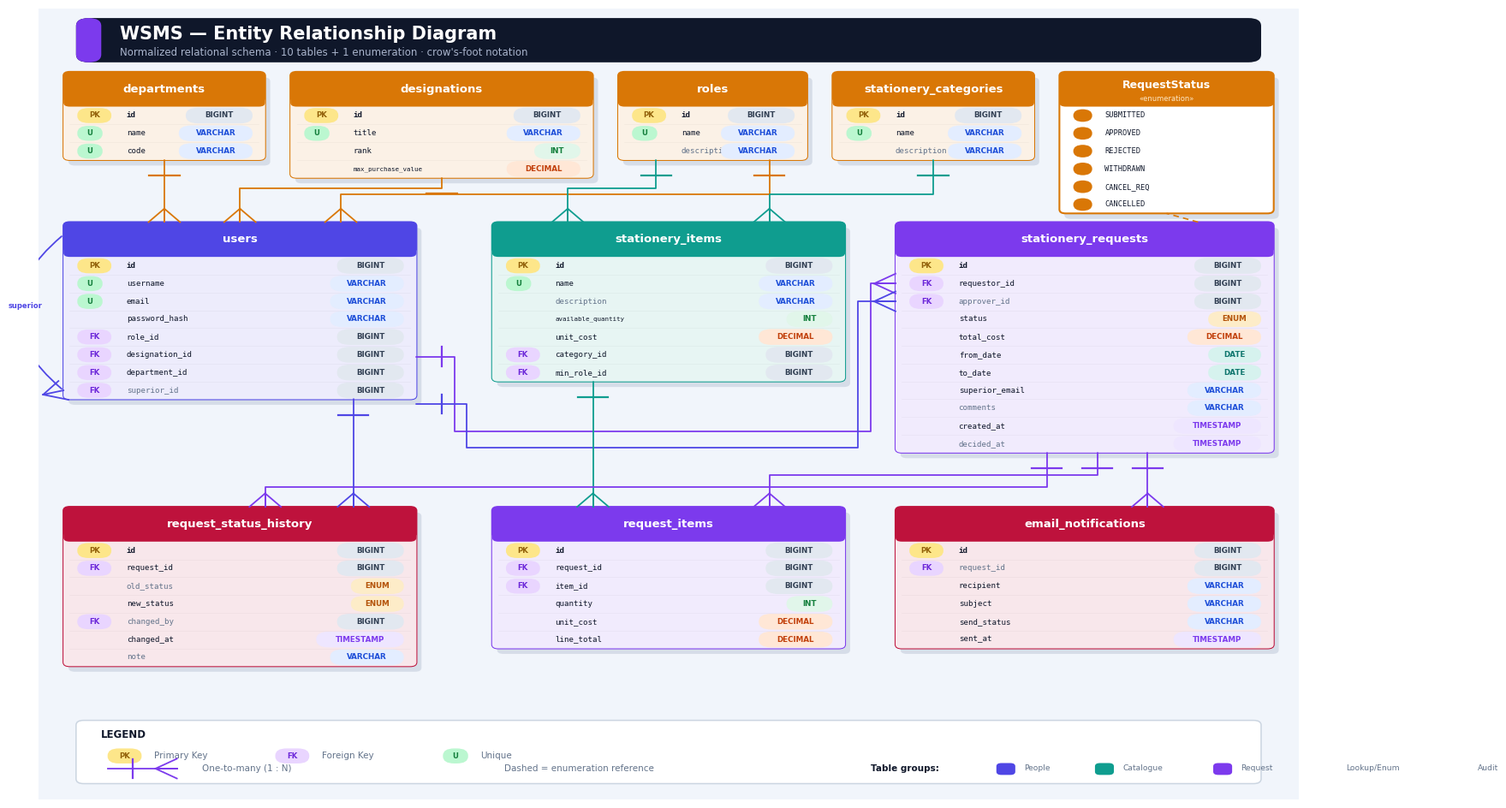

This figure's Python source:
#!/usr/bin/env python3
"""Rich 10-table ER diagram for WSMS with orthogonal crow's-foot routing."""

import math
import matplotlib
matplotlib.use("Agg")
import matplotlib.pyplot as plt
from matplotlib.patches import FancyBboxPatch, FancyArrowPatch
from matplotlib.lines import Line2D

INK = "#0f172a"
MUTED = "#64748b"
BG = "#f1f5fb"
WHITE = "#ffffff"

C_LOOKUP = "#d97706"
C_USER = "#4f46e5"
C_ITEM = "#0f9d8f"
C_REQ = "#7c3aed"
C_AUDIT = "#be123c"

TYPE_COLORS = {
    "BIGINT": ("#334155", "#e2e8f0"), "VARCHAR": ("#1d4ed8", "#e3edff"),
    "INT": ("#15803d", "#e1f6ea"), "DECIMAL": ("#c2410c", "#ffe7d6"),
    "DATE": ("#0f766e", "#d6f2ee"), "TIMESTAMP": ("#7c3aed", "#eee6ff"),
    "ENUM": ("#b45309", "#fdecc8"),
}
KEY = {"PK": ("#92610a", "#fde68a"), "FK": ("#6d28d9", "#e9d5ff"), "U": ("#15803d", "#bbf7d0")}

plt.rcParams["font.family"] = "DejaVu Sans"
fig, ax = plt.subplots(figsize=(19, 12))
ax.set_xlim(0, 100)
ax.set_ylim(0, 100)
ax.axis("off")
ax.add_patch(FancyBboxPatch((-2, -2), 104, 104, boxstyle="square,pad=0", fc=BG, ec="none", zorder=0))

HEADER_H = 4.4
ROW_H = 2.25


def tx(x, y, s, size, color=INK, bold=False, ha="center", va="center", mono=False, z=5):
    ax.text(x, y, s, fontsize=size, color=color, ha=ha, va=va, zorder=z,
            fontweight="bold" if bold else "normal",
            family="DejaVu Sans Mono" if mono else "DejaVu Sans")


def lighten(hexc):
    r, g, b = int(hexc[1:3], 16), int(hexc[3:5], 16), int(hexc[5:7], 16)
    r, g, b = [int(c + (255 - c) * 0.90) for c in (r, g, b)]
    return f"#{r:02x}{g:02x}{b:02x}"


def shadowbox(x, y, w, h, ec, fill=WHITE):
    ax.add_patch(FancyBboxPatch((x + 0.4, y - 0.7), w, h, boxstyle="round,pad=0,rounding_size=0.5",
                 fc="#9aa6bd", ec="none", alpha=0.3, zorder=1))
    ax.add_patch(FancyBboxPatch((x, y), w, h, boxstyle="round,pad=0,rounding_size=0.5",
                 fc=fill, ec=ec, lw=1.5, zorder=2))


def pill(right_x, y, text, size=6.3):
    base = text.split("(")[0]           # show the base type only (lengths live in the SRS)
    tcol, bg = TYPE_COLORS.get(base, ("#334155", "#e2e8f0"))
    w = len(base) * 0.55 + 2.0
    x0 = right_x - w
    ax.add_patch(FancyBboxPatch((x0, y - 1.0), w, 2.0, boxstyle="round,pad=0,rounding_size=1.0",
                 fc=bg, ec="none", zorder=6))
    tx(x0 + w / 2, y, base, size, color=tcol, bold=True, z=7)


def keybadge(x, y, kind):
    tcol, bg = KEY[kind]
    w = len(kind) * 0.7 + 1.3
    ax.add_patch(FancyBboxPatch((x, y - 0.95), w, 1.9, boxstyle="round,pad=0,rounding_size=0.9",
                 fc=bg, ec="none", zorder=6))
    tx(x + w / 2, y, kind, 6.2, color=tcol, bold=True, z=7)
    return w


def entity(x, top, w, title, accent, rows):
    h = HEADER_H + ROW_H * len(rows)
    shadowbox(x, top - h, w, h, accent)
    ax.add_patch(FancyBboxPatch((x, top - h), w, h - HEADER_H + 1.2,
                 boxstyle="round,pad=0,rounding_size=0.5", fc=lighten(accent), ec="none", zorder=2.4))
    ax.add_patch(FancyBboxPatch((x, top - HEADER_H), w, HEADER_H,
                 boxstyle="round,pad=0,rounding_size=0.5", fc=accent, ec="none", zorder=3))
    tx(x + w / 2, top - HEADER_H / 2, title, 9.5, color=WHITE, bold=True, z=5)
    row_y = {}
    for i, (name, typ, keys, nn) in enumerate(rows):
        ry = top - HEADER_H - ROW_H * (i + 0.5)
        row_y[name] = ry
        bx = x + 1.1
        for k in keys:
            bx += keybadge(bx, ry, k) + 0.4
        nfont = 6.6 if len(name) <= 14 else 5.4   # shrink long column names so they fit
        tx(x + 5.0, ry, name, nfont, color=INK if nn else MUTED, bold=("PK" in keys), ha="left", mono=True, z=5)
        pill(x + w - 1.0, ry, typ)
        if i < len(rows) - 1:
            ax.add_line(Line2D([x + 0.5, x + w - 0.5], [top - HEADER_H - ROW_H * (i + 1)] * 2,
                        color="#000000", lw=0.4, alpha=0.05, zorder=4))
    return {"x": x, "w": w, "top": top, "bot": top - h, "cx": x + w / 2, "rows": row_y, "accent": accent}


def enum_box(x, top, w, title, values):
    h = HEADER_H + ROW_H * len(values)
    shadowbox(x, top - h, w, h, C_LOOKUP)
    ax.add_patch(FancyBboxPatch((x, top - HEADER_H), w, HEADER_H,
                 boxstyle="round,pad=0,rounding_size=0.5", fc=C_LOOKUP, ec="none", zorder=3))
    tx(x + w / 2, top - HEADER_H / 2 + 0.5, title, 9, color=WHITE, bold=True, z=5)
    tx(x + w / 2, top - HEADER_H + 0.95, "«enumeration»", 6, color="#fde8c6", z=5)
    for i, v in enumerate(values):
        ry = top - HEADER_H - ROW_H * (i + 0.5)
        ax.add_patch(FancyBboxPatch((x + 1.1, ry - 0.8), 1.5, 1.6, boxstyle="round,pad=0,rounding_size=0.8",
                     fc=C_LOOKUP, ec="none", zorder=6))
        tx(x + 3.6, ry, v, 6.2, color=INK, ha="left", mono=True, z=5)
    return {"x": x, "w": w, "top": top, "bot": top - h, "cx": x + w / 2}


def crows_foot(tip, frm, color, size=1.7, spread=1.25):
    dx, dy = tip[0] - frm[0], tip[1] - frm[1]
    d = math.hypot(dx, dy) or 1
    ux, uy = dx / d, dy / d
    px, py = -uy, ux
    apex = (tip[0] - ux * size, tip[1] - uy * size)
    for e in (tip, (tip[0] + px * spread, tip[1] + py * spread), (tip[0] - px * spread, tip[1] - py * spread)):
        ax.add_line(Line2D([apex[0], e[0]], [apex[1], e[1]], color=color, lw=1.3, zorder=8))


def one_tick(tip, frm, color, size=1.2, back=2.0):
    dx, dy = tip[0] - frm[0], tip[1] - frm[1]
    d = math.hypot(dx, dy) or 1
    ux, uy = dx / d, dy / d
    px, py = -uy, ux
    c = (tip[0] - ux * back, tip[1] - uy * back)
    ax.add_line(Line2D([c[0] + px * size, c[0] - px * size], [c[1] + py * size, c[1] - py * size],
                color=color, lw=1.6, zorder=8))


def poly(pts, color):
    """Orthogonal/zig connector; crow's foot at pts[0] (child FK), bar at pts[-1] (parent PK)."""
    xs = [p[0] for p in pts]
    ys = [p[1] for p in pts]
    ax.add_line(Line2D(xs, ys, color=color, lw=1.3, zorder=4, solid_capstyle="round"))
    crows_foot(pts[0], pts[1], color)
    one_tick(pts[-1], pts[-2], color)


def dashed(p1, p2, color):
    ax.add_line(Line2D([p1[0], p2[0]], [p1[1], p2[1]], color=color, lw=1.2, linestyle=(0, (4, 3)), zorder=4))


# ================= Title =================
ax.add_patch(FancyBboxPatch((3, 93.2), 94, 5.6, boxstyle="round,pad=0,rounding_size=1.0", fc="#0f172a", ec="none", zorder=3))
ax.add_patch(FancyBboxPatch((3, 93.2), 2.0, 5.6, boxstyle="round,pad=0,rounding_size=1.0", fc=C_REQ, ec="none", zorder=4))
tx(6.5, 96.8, "WSMS — Entity Relationship Diagram", 15, color=WHITE, bold=True, ha="left", z=5)
tx(6.5, 94.4, "Normalized relational schema · 10 tables + 1 enumeration · crow's-foot notation", 8.5, color="#a9b4cc", ha="left", z=5)

# ================= Lookups =================
departments = entity(2, 92, 16, "departments", C_LOOKUP, [
    ("id", "BIGINT", ["PK"], True), ("name", "VARCHAR(80)", ["U"], True), ("code", "VARCHAR(10)", ["U"], True)])
designations = entity(20, 92, 24, "designations", C_LOOKUP, [
    ("id", "BIGINT", ["PK"], True), ("title", "VARCHAR(60)", ["U"], True),
    ("rank", "INT", [], True), ("max_purchase_value", "DECIMAL(12,2)", [], True)])
roles = entity(46, 92, 15, "roles", C_LOOKUP, [
    ("id", "BIGINT", ["PK"], True), ("name", "VARCHAR(20)", ["U"], True), ("description", "VARCHAR(100)", [], False)])
categories = entity(63, 92, 16, "stationery_categories", C_LOOKUP, [
    ("id", "BIGINT", ["PK"], True), ("name", "VARCHAR(60)", ["U"], True), ("description", "VARCHAR(255)", [], False)])
status_enum = enum_box(81, 92, 17, "RequestStatus",
                       ["SUBMITTED", "APPROVED", "REJECTED", "WITHDRAWN", "CANCEL_REQ", "CANCELLED"])

# ================= Core =================
users = entity(2, 73, 28, "users", C_USER, [
    ("id", "BIGINT", ["PK"], True), ("username", "VARCHAR(50)", ["U"], True),
    ("email", "VARCHAR(120)", ["U"], True), ("password_hash", "VARCHAR(100)", [], True),
    ("role_id", "BIGINT", ["FK"], True), ("designation_id", "BIGINT", ["FK"], True),
    ("department_id", "BIGINT", ["FK"], True), ("superior_id", "BIGINT", ["FK"], False)])
items = entity(36, 73, 28, "stationery_items", C_ITEM, [
    ("id", "BIGINT", ["PK"], True), ("name", "VARCHAR(100)", ["U"], True),
    ("description", "VARCHAR(255)", [], False), ("available_quantity", "INT", [], True),
    ("unit_cost", "DECIMAL(12,2)", [], True), ("category_id", "BIGINT", ["FK"], True),
    ("min_role_id", "BIGINT", ["FK"], True)])
requests = entity(68, 73, 30, "stationery_requests", C_REQ, [
    ("id", "BIGINT", ["PK"], True), ("requestor_id", "BIGINT", ["FK"], True),
    ("approver_id", "BIGINT", ["FK"], False), ("status", "ENUM", [], True),
    ("total_cost", "DECIMAL(12,2)", [], True), ("from_date", "DATE", [], True),
    ("to_date", "DATE", [], True), ("superior_email", "VARCHAR(120)", [], True),
    ("comments", "VARCHAR(255)", [], False), ("created_at", "TIMESTAMP", [], True),
    ("decided_at", "TIMESTAMP", [], False)])

# ================= Audit / lines =================
history = entity(2, 37, 28, "request_status_history", C_AUDIT, [
    ("id", "BIGINT", ["PK"], True), ("request_id", "BIGINT", ["FK"], True),
    ("old_status", "ENUM", [], False), ("new_status", "ENUM", [], True),
    ("changed_by", "BIGINT", ["FK"], False), ("changed_at", "TIMESTAMP", [], True),
    ("note", "VARCHAR(255)", [], False)])
reqitems = entity(36, 37, 28, "request_items", C_REQ, [
    ("id", "BIGINT", ["PK"], True), ("request_id", "BIGINT", ["FK"], True),
    ("item_id", "BIGINT", ["FK"], True), ("quantity", "INT", [], True),
    ("unit_cost", "DECIMAL(12,2)", [], True), ("line_total", "DECIMAL(12,2)", [], True)])
emails = entity(68, 37, 30, "email_notifications", C_AUDIT, [
    ("id", "BIGINT", ["PK"], True), ("request_id", "BIGINT", ["FK"], False),
    ("recipient", "VARCHAR(120)", [], True), ("subject", "VARCHAR(500)", [], True),
    ("send_status", "VARCHAR(10)", [], True), ("sent_at", "TIMESTAMP", [], True)])

# ================= Relationships (orthogonal, corridor-routed) =================
UP = 76.5   # corridor between lookups and core rows
# users -> lookups
poly([(10, users["top"]), (10, UP), (departments["cx"], UP), (departments["cx"], departments["bot"])], C_LOOKUP)
poly([(16, users["top"]), (16, UP + 0.8), (designations["cx"], UP + 0.8), (designations["cx"], designations["bot"])], C_LOOKUP)
poly([(24, users["top"]), (24, UP), (roles["x"] + roles["w"] - 3, UP), (roles["x"] + roles["w"] - 3, roles["bot"])], C_LOOKUP)
# items -> lookups
poly([(58, items["top"]), (58, UP), (categories["cx"], UP), (categories["cx"], categories["bot"])], C_ITEM)
poly([(42, items["top"]), (42, UP + 0.8), (roles["x"] + 3, UP + 0.8), (roles["x"] + 3, roles["bot"])], C_ITEM)
# users.superior_id -> users (self)
sp = (users["x"], users["rows"]["superior_id"])
ax.add_patch(FancyArrowPatch(sp, (users["x"], users["top"] - 1.6), connectionstyle="arc3,rad=-0.6",
             arrowstyle="-", color=C_USER, lw=1.3, zorder=4))
crows_foot(sp, (sp[0] - 3, sp[1] - 1), C_USER)
tx(users["x"] - 3.0, (sp[1] + users["top"]) / 2, "superior", 6, color=C_USER, bold=True)
# requests -> users (requestor, approver) via middle gap
poly([(requests["x"], requests["rows"]["requestor_id"]), (66, requests["rows"]["requestor_id"]),
      (66, 46.5), (33, 46.5), (33, 56), (users["x"] + users["w"], 56)], C_REQ)
poly([(requests["x"], requests["rows"]["approver_id"]), (65, requests["rows"]["approver_id"]),
      (65, 44.5), (34, 44.5), (34, 50), (users["x"] + users["w"], 50)], C_USER)
# status enum (dashed)
dashed((requests["x"] + requests["w"] - 6, requests["top"]), (status_enum["cx"], status_enum["bot"]), C_LOOKUP)
# request_items -> requests, items
poly([(58, reqitems["top"]), (58, 41), (84, 41), (84, requests["bot"])], C_REQ)
poly([(44, reqitems["top"]), (44, items["bot"])], C_ITEM)
# history -> requests, users
poly([(18, history["top"]), (18, 39.5), (80, 39.5), (80, requests["bot"])], C_REQ)
poly([(25, history["top"]), (25, users["bot"])], C_USER)
# emails -> requests
poly([(88, emails["top"]), (88, requests["bot"])], C_REQ)

# ================= Legend =================
lx, ly, lw, lh = 3, 2, 94, 8
ax.add_patch(FancyBboxPatch((lx, ly), lw, lh, boxstyle="round,pad=0,rounding_size=0.6", fc=WHITE, ec="#cbd5e1", lw=1.1, zorder=3))
tx(lx + 2, ly + lh - 1.8, "LEGEND", 8.5, color=INK, bold=True, ha="left")
bx = lx + 2.5
for kind, desc in [("PK", "Primary Key"), ("FK", "Foreign Key"), ("U", "Unique")]:
    w = keybadge(bx, ly + lh - 4.5, kind)
    tx(bx + w + 1, ly + lh - 4.5, desc, 7.5, color=MUTED, ha="left")
    bx += w + len(desc) * 0.6 + 4
ax.add_line(Line2D([lx + 2.5, lx + 8], [ly + 1.9, ly + 1.9], color=C_REQ, lw=1.3, zorder=6))
one_tick((lx + 2.5, ly + 1.9), (lx + 8, ly + 1.9), C_REQ)
crows_foot((lx + 8, ly + 1.9), (lx + 2.5, ly + 1.9), C_REQ)
tx(lx + 10, ly + 1.9, "One-to-many (1 : N)", 7.5, color=MUTED, ha="left")
tx(lx + 34, ly + 1.9, "Dashed = enumeration reference", 7.5, color=MUTED, ha="left")
tx(lx + 63, ly + 1.9, "Table groups:", 7.5, color=INK, bold=True, ha="left")
groups = [("People", C_USER), ("Catalogue", C_ITEM), ("Request", C_REQ), ("Lookup/Enum", C_LOOKUP), ("Audit", C_AUDIT)]
gx = lx + 73
for name, col in groups:
    ax.add_patch(FancyBboxPatch((gx, ly + 1.1), 1.5, 1.5, boxstyle="round,pad=0,rounding_size=0.4", fc=col, ec="none", zorder=6))
    tx(gx + 2.2, ly + 1.9, name, 6.6, color=MUTED, ha="left")
    gx += 2.2 + len(name) * 0.52 + 2.5

fig.savefig("03_ER_Diagram.png", dpi=170, bbox_inches="tight", facecolor=BG, pad_inches=0.2)
fig.savefig("03_ER_Diagram.pdf", bbox_inches="tight", facecolor=BG, pad_inches=0.2)
plt.close(fig)
print("Saved 03_ER_Diagram.png / .pdf  (10 tables + 1 enum, orthogonal routing)")
